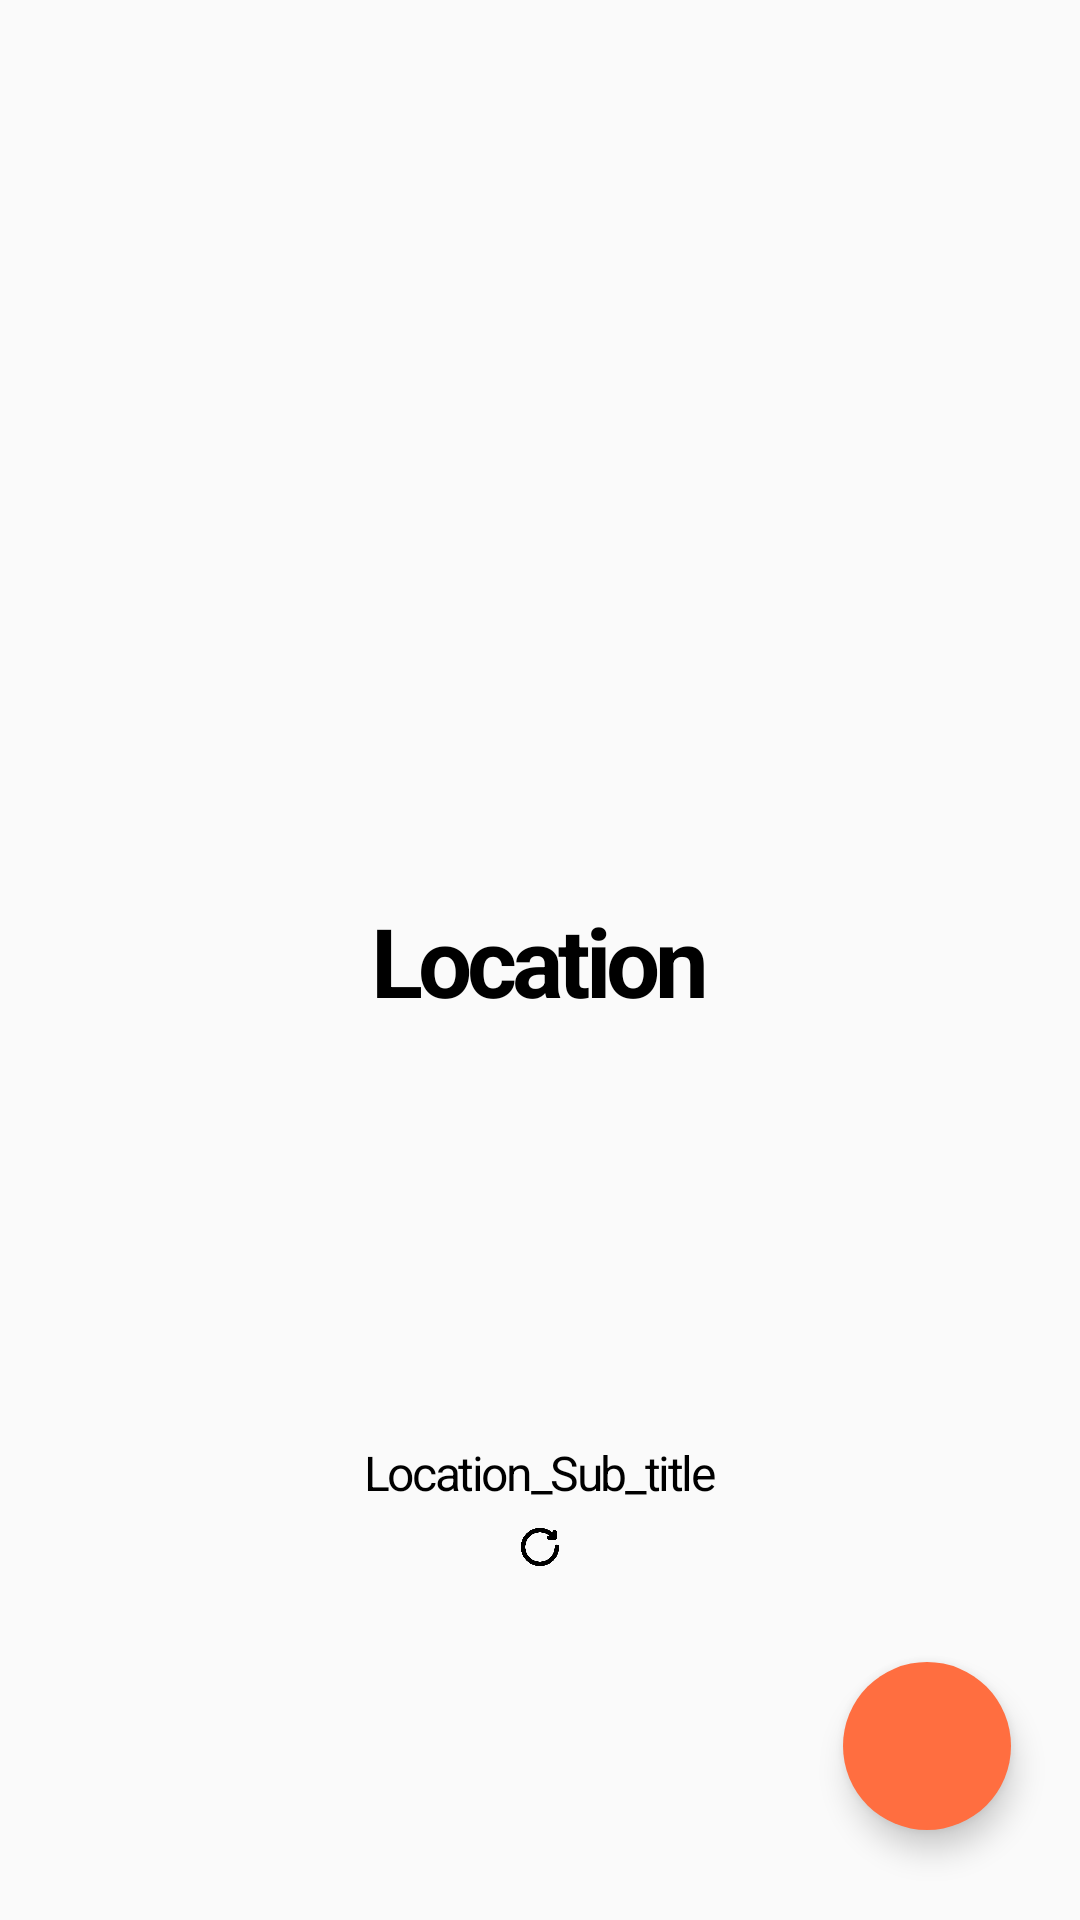

Write the Android layout XML for this screen, with the resource values it uses.
<!-- AndroidManifest.xml: application theme Theme.Sportify -->
<!-- res/layout/activity_map_main.xml -->
<?xml version="1.0" encoding="utf-8"?>
<androidx.constraintlayout.widget.ConstraintLayout xmlns:android="http://schemas.android.com/apk/res/android"
    xmlns:app="http://schemas.android.com/apk/res-auto"
    xmlns:tools="http://schemas.android.com/tools"
    android:layout_width="match_parent"
    android:layout_height="match_parent">


    <TextView
        android:id="@+id/tv_location_title"
        android:layout_width="wrap_content"
        android:layout_height="wrap_content"
        android:text="Location"
        android:textSize="32sp"
        android:textStyle="bold"
        android:textColor="@color/black"
        android:letterSpacing="-0.05"
        app:layout_constraintBottom_toBottomOf="parent"
        app:layout_constraintEnd_toEndOf="parent"
        app:layout_constraintStart_toStartOf="parent"
        app:layout_constraintTop_toTopOf="parent" />

    <TextView
        android:id="@+id/tv_location_subtitle"
        android:layout_width="wrap_content"
        android:layout_height="wrap_content"
        android:text="Location_Sub_title"
        android:letterSpacing="-0.05"
        android:textColor="@color/black"
        android:textSize="16sp"
        app:layout_constraintBottom_toBottomOf="parent"
        app:layout_constraintEnd_toEndOf="parent"
        app:layout_constraintStart_toStartOf="parent"
        app:layout_constraintTop_toBottomOf="@+id/tv_location_title" />

    <ImageView
        android:id="@+id/btn_refresh"
        android:layout_width="28dp"
        android:layout_height="28dp"
        android:src="@drawable/ic_refresh"
        app:layout_constraintTop_toBottomOf="@id/tv_location_subtitle"
        app:layout_constraintStart_toStartOf="parent"
        app:layout_constraintEnd_toEndOf="parent"
        android:padding="5dp"
        />
    
    <com.google.android.material.floatingactionbutton.FloatingActionButton
        android:id="@+id/fab"
        android:layout_width="wrap_content"
        android:layout_height="wrap_content"
        android:src="@drawable/ic_map"
        android:backgroundTint="@color/orange"
        app:layout_constraintBottom_toBottomOf="parent"
        app:layout_constraintEnd_toEndOf="parent"
        android:layout_marginBottom="30dp"
        android:layout_marginEnd="23dp"
        app:borderWidth="0dp"/>


</androidx.constraintlayout.widget.ConstraintLayout>
<!-- resources referenced by this layout -->
<resources>
  <color name="black">#FF000000</color>
  <color name="orange">#FF6E40</color>
  <!-- drawable ic_refresh: png bitmap (drawable, 10261 bytes) -->
  <style name="Theme.Sportify" parent="Base.Theme.Sportify" />
  <style name="Base.Theme.Sportify" parent="Theme.AppCompat.Light.NoActionBar">
  
          
          
      </style>
</resources>
